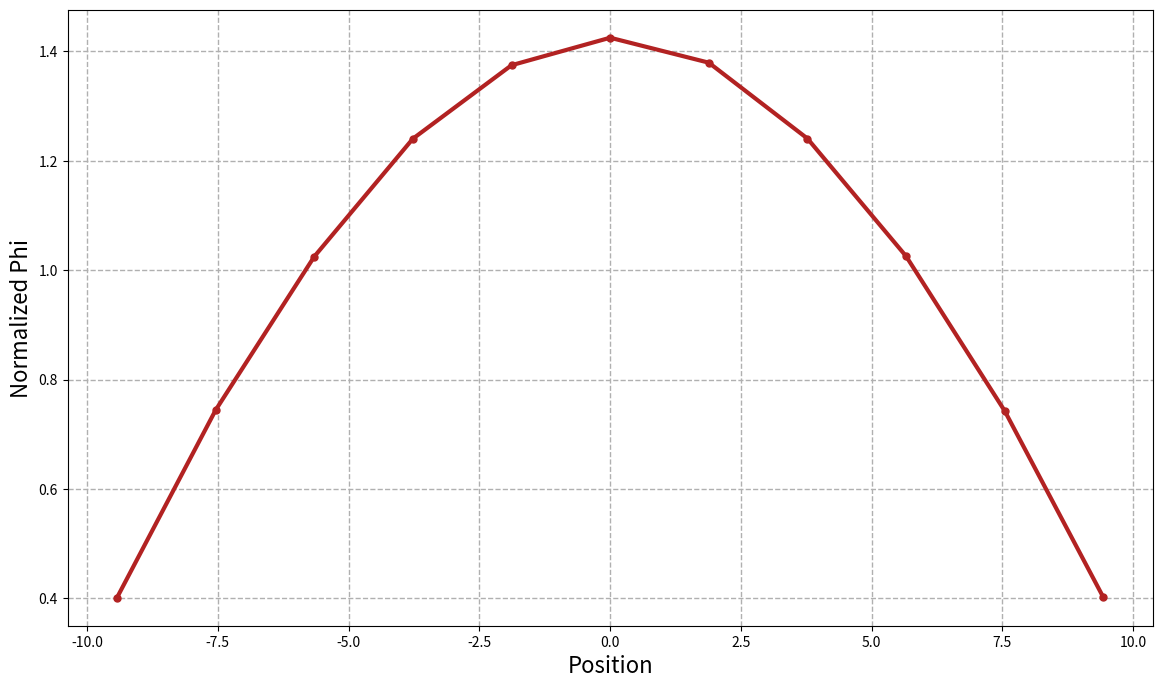
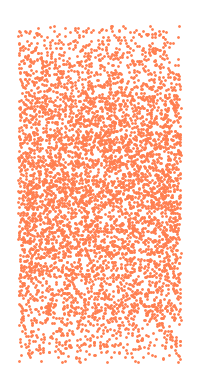

Reproduce these figures in Python, in order.
#!/usr/bin/env python3
# -*- coding: utf-8 -*-
# File              : MoCaRT.py
# Author            : tzhang
# Date              : 02.05.2020
# Last Modified Date: 05.05.2020
# Last Modified By  : tzhang

# libs
import numpy as np
import random 
import sys
from matplotlib import pyplot as plt

#################################################################################
# a demonstration 1d Monte Carlo solving neutron transport for education purpose#
#################################################################################

# Basic Parameters

# Benchmark problem UD2O-1-0-SL, 1-D slab of uranium d2o mixture
# dimension
x_r = 10.371065             # up boundary of the geometryi, in cm
x_l = -10.371065            # lower boundary of the geometry, in cm

# marco cross section set: total, scattering, fission
s_t = 0.5628    # total 
s_s = 0.464338   # scattering
s_c = 0.027314  # capture
s_f = 0.054628  # fission

S = [s_t, s_s, s_c, s_f]

# average fission neutron prodcution 
nu = 1.70

# neutron population data
N = 5000
C = 500
C_pre = 50

# flux detector mesh number
N_det = 11

# number of maximum loops per cycle
n_loop = 1e3

#####################
# start calculation #
#####################

# discrete fission neutron production
I_nu = int(nu)
R_nu = nu - I_nu

# generate meshes
dx = x_r - x_l # length of the slab

# generate detector mesh
dm = dx/N_det
mesh = [x_l]
for i in range(N_det):
    dm_new = mesh[-1] + dm
    mesh.append(dm_new)

mesh_plot = []
for i in range(N_det):
    mesh_plot.append((mesh[i]+mesh[i+1])/2)
print (mesh_plot)

# plot structure
dy = 0.1*dx 

# initialize neutron position
pos_ini = x_l + dx * np.random.rand(N)
#print (pos_ini)    

# initialize neutron flying angle in cosine
ang = np.random.uniform(low=-1,high=1,size=N)

# start cycling
pos_fiss = []
pos_new = pos_ini

# array for plot
pos_fiss_axial = []

# colision counter
n_col = 0
# track length counter
n_length = 0

# initialize detector
det_col = np.zeros(N_det)

for cycle in range(C+C_pre):
    pos_fiss = []
    loop = 0
    N_neu = N
    ang = np.random.uniform(low=-1,high=1,size=N)
    while (N_neu > 0 and loop<=n_loop):
        # generate flying path length
        xi = np.random.rand(N_neu)
        r= -np.log(xi)
        l_fly = r/S[0]
        
        # calculate flying distance to 1-D
        d_fly = l_fly*ang
     #   print ('flying distance', d_fly)
        
        # calculate new position of neutrons
        pos_new = pos_new + d_fly
     #   print ('new postion of neutron', pos_new)
        
        # determine if there are neutrons out of boundary
        pos_new = pos_new[(x_l<=pos_new)&(pos_new<=x_r)]
     #   print (pos_new,len(pos_new))
        
        # account number of collisions in this loop
        if cycle > C_pre:
            n_col = n_col + len(pos_new)
            # collision in each detector mesh
            for dN in range(N_det):
                det_col[dN] = det_col[dN] + len(pos_new[(mesh[dN]<=pos_new)&(pos_new<mesh[dN+1])])

#            print (pos_new)
#            print (mesh)
#            print (det_col)
#
        # nuclear reaction
        # reaction mesh
        t_s = S[1]/S[0]
        t_c = (S[1]+S[2])/S[0]
     #   print (t_s,t_c)
        eta = np.random.rand(len(pos_new))
     #   print (eta)
    
        # account position for fission
        pos_fiss_curr = (pos_new[(t_c<eta)&(eta<=1)])
       # for pos in pos_fiss_curr:
       #     pos_fiss.append(pos)
       #     pos_fiss_axial.append(pos)
        # emitting fission neutron
        lmbda = np.random.rand(len(pos_fiss_curr))
#        print (lmbda)
        # number of position I+1 neutrons are emitted
        pos_plus = pos_fiss_curr[(lmbda>=0)&(lmbda<=R_nu)]
        # number of position I neutrons are emitted
        pos_int = pos_fiss_curr[(lmbda>R_nu)&(lmbda<=1)]
#        print (pos_plus,pos_int)
        # account fission neutron position 
        for pos in pos_plus:
            for i in range(I_nu+1):
                pos_fiss.append(pos)
        for pos in pos_int:
            for i in range(I_nu):
                pos_fiss.append(pos)
#        print (pos_fiss) 


     #   print ('fission location',pos_fiss)
    
        # account position for scattering
        pos_new=pos_new[(0<eta)&(eta<=t_s)]
        N_neu = len(pos_new)
        ang = np.random.uniform(low=-1,high=1,size=N_neu)   # sample cosine of scattering angle
     #   print ('neutron remaining',len(pos_new))
    
        # check if continue looping
        if N_neu == 0 or loop>n_loop:
            if loop>n_loop:
                print ('!!! WARNING: looping not converged !!!')
            break
        loop = loop + 1

            
    
#    print ('final fission location',pos_fiss)
#    print ('number of loops', loop)
    
    # fission neutron generated 
    N_gen = len(pos_fiss)
    
    # calculate analog k_eff
    k_eff = N_gen/N

    # collision esitimator
    phi_col = 1/(N*(cycle+1))*1/(dx/100*S[0])*n_col

    # collision estimator for 1-D phi
    phi_det = 1/(N*(cycle+1))*1/(dx/100*S[0])*det_col
    
    if cycle < C_pre:
        print ('( pre cycle ',cycle,'/',C_pre,')','pre_cycle k_eff: ',"%.6f"%k_eff)
    else:
        print ('(',cycle-C_pre,'/',C,')','analog simulation k_eff: ',"%.6f"%k_eff)
    
    # sampling new fission position
    if len(pos_fiss) > N:
        pos_new = random.sample(pos_fiss,N)
    elif len(pos_fiss) == N:
        pos_new = pos_fiss
    else:
        pos_new = pos_fiss
        pos_extend = x_l + dx * np.random.rand(N-len(pos_fiss))
        for pos in pos_extend:
            pos_new.append(pos)

# plot normalized phi
norm_phi_det = phi_det/(phi_col/N_det)
plt.figure(figsize = (14,8))
plt.plot(mesh_plot,norm_phi_det, color = 'firebrick',linewidth = '3',marker = 'o', markersize = '5')
plt.xlabel('Position',fontsize = '16')
plt.ylabel('Normalized Phi', fontsize = '16')
plt.grid(linestyle='--',linewidth = '1')

pltName = 'phi'+'_'+'det.png'
plt.savefig(pltName,dpi = 100)




# plot fission distribution
pos_fiss_axial = pos_fiss
pos_fiss_horizon = np.random.uniform(low=-1,high=1,size=len(pos_fiss_axial))
fig,ax = plt.subplots()
ax.set_aspect(aspect=0.2)
plt.axis("off")
ax.scatter(pos_fiss_horizon,pos_fiss_axial,color='coral',marker='o',s=1)
fig.show()
fname = 'fission.png'
plt.savefig(fname)

